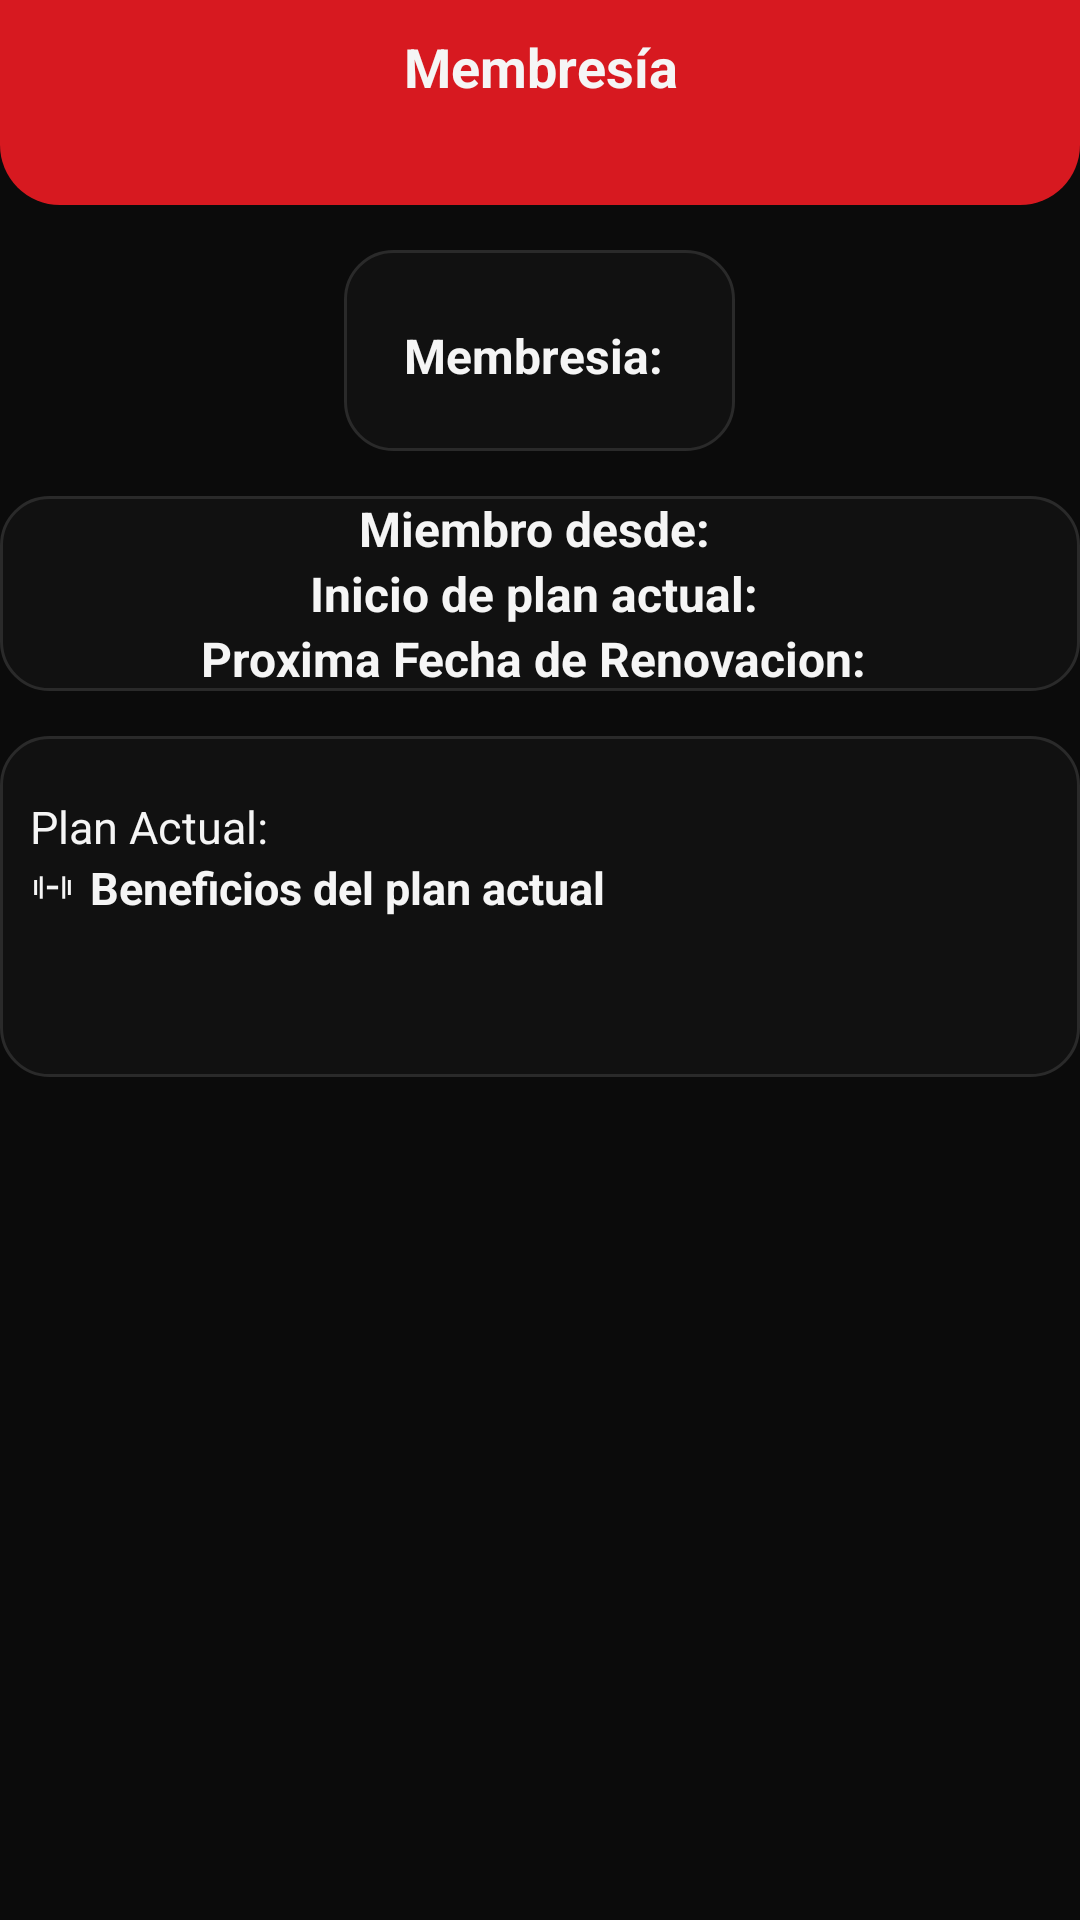

Write the Android layout XML for this screen, with the resource values it uses.
<!-- AndroidManifest.xml: application theme Theme.AppGYM -->
<!-- res/layout/fragment_membresia.xml -->
<?xml version="1.0" encoding="utf-8"?>
<androidx.constraintlayout.widget.ConstraintLayout xmlns:android="http://schemas.android.com/apk/res/android"
    xmlns:app="http://schemas.android.com/apk/res-auto"
    xmlns:tools="http://schemas.android.com/tools"
    android:id="@+id/main"
    android:layout_width="match_parent"
    android:layout_height="match_parent"
    android:background="@color/app_background"
    tools:context=".Membresia">


    <ScrollView
        android:layout_width="match_parent"
        android:layout_height="match_parent">

        <LinearLayout
            android:layout_width="match_parent"
            android:layout_height="wrap_content"
            android:orientation="vertical">

            <LinearLayout
                android:layout_width="match_parent"
                android:layout_height="wrap_content"
                android:orientation="horizontal"
                android:gravity="center_vertical"
                android:paddingTop="10dp"
                android:paddingBottom="34dp"
                android:paddingStart="18dp"
                android:paddingEnd="18dp"
                android:layout_marginBottom="15dp"
                android:background="@drawable/bg_header_morado">

                <TextView
                    android:layout_width="match_parent"
                    android:layout_height="wrap_content"
                    android:gravity="center"
                    android:text="Membresía"
                    android:textSize="18sp"
                    android:textStyle="bold"
                    android:textColor="@color/text_primary"/>
            </LinearLayout>

            <LinearLayout
                android:layout_width="match_parent"
                android:layout_height="wrap_content"
                android:orientation="vertical"
                android:visibility="visible">


                <LinearLayout
                    android:layout_width="wrap_content"
                    android:layout_height="wrap_content"
                    android:layout_gravity="center"
                    android:layout_marginBottom="15dp"
                    android:background="@drawable/bg_tarjeta_clase"
                    android:orientation="horizontal"
                    android:padding="20dp">

                    <TextView
                        android:layout_width="wrap_content"
                        android:layout_height="wrap_content"
                        android:text="Membresia: "
                        android:textColor="@color/text_primary"
                        android:textSize="16sp"
                        android:textStyle="bold" />

                    <TextView
                        android:id="@+id/txt_estado_membresia"
                        android:layout_width="wrap_content"
                        android:layout_height="wrap_content"
                        android:text=""
                        android:textColor="@color/white"
                        android:textSize="20sp"
                        android:textStyle="bold" />

                </LinearLayout>

                <LinearLayout

                    android:layout_width="match_parent"
                    android:layout_height="wrap_content"
                    android:orientation="vertical"
                    android:background="@drawable/bg_tarjeta_clase"
                    android:layout_marginBottom="10dp">
                    <LinearLayout
                        android:id="@+id/vista_fechas"
                        android:layout_width="wrap_content"
                        android:layout_height="wrap_content"
                        android:orientation="horizontal"
                        android:layout_gravity="center_horizontal">
                        <TextView

                            android:layout_width="match_parent"
                            android:layout_height="wrap_content"
                            android:gravity="center"
                            android:text="Miembro desde: "
                            android:textSize="16sp"
                            android:textStyle="bold"
                            android:textColor="@color/text_primary"/>

                        <TextView
                            android:id="@+id/txt_miembro_desde"
                            android:layout_width="wrap_content"
                            android:layout_height="wrap_content"
                            android:text=""
                            android:textSize="16sp"
                            android:textColor="@color/text_primary"/>
                    </LinearLayout>

                    <LinearLayout
                        android:layout_width="wrap_content"
                        android:layout_height="wrap_content"
                        android:orientation="horizontal"
                        android:layout_gravity="center_horizontal">
                        <TextView

                            android:layout_width="wrap_content"
                            android:layout_height="wrap_content"
                            android:text="Inicio de plan actual: "
                            android:textSize="16sp"
                            android:textStyle="bold"
                            android:textColor="@color/text_primary"/>


                        <TextView
                            android:id="@+id/txt_inicio_plan"
                            android:layout_width="wrap_content"
                            android:layout_height="wrap_content"
                            android:text=""
                            android:textSize="16sp"
                            android:textColor="@color/text_primary"/>
                    </LinearLayout>
                    <LinearLayout
                        android:layout_width="wrap_content"
                        android:layout_height="wrap_content"
                        android:orientation="horizontal"
                        android:layout_gravity="center_horizontal">
                        <TextView
                            android:layout_width="wrap_content"
                            android:layout_height="wrap_content"
                            android:text="Proxima Fecha de Renovacion: "
                            android:textSize="16sp"
                            android:textStyle="bold"
                            android:textColor="@color/text_primary"/>
                        <TextView
                            android:id="@+id/txt_proxima_renovacion"
                            android:layout_width="wrap_content"
                            android:layout_height="wrap_content"
                            android:text=""
                            android:textSize="15sp"
                            android:textStyle="bold"
                            android:textColor="@color/text_primary"/>
                    </LinearLayout>
                </LinearLayout>


                <LinearLayout
                    android:layout_width="match_parent"
                    android:layout_height="wrap_content"
                    android:layout_gravity="center"
                    android:orientation="vertical"
                    android:layout_marginTop="5dp"
                    android:padding="10dp"
                    android:background="@drawable/bg_tarjeta_clase"
                    >
                    <LinearLayout
                        android:layout_width="wrap_content"
                        android:layout_height="wrap_content"
                        android:orientation="horizontal"
                        android:layout_marginTop="10dp">
                        <TextView
                            android:id="@+id/plan_actual"
                            android:layout_width="wrap_content"
                            android:layout_height="wrap_content"
                            android:text="Plan Actual: "
                            android:textSize="15sp"
                            android:textColor="@color/text_primary"/>

                        <TextView
                            android:id="@+id/txt_plan_actual"
                            android:layout_width="wrap_content"
                            android:layout_height="wrap_content"
                            android:text=""
                            android:textSize="15sp"
                            android:textStyle="bold"
                            android:textColor="@color/text_primary"/>

                    </LinearLayout>

                    <LinearLayout
                        android:layout_width="wrap_content"
                        android:layout_height="wrap_content"
                        android:orientation="horizontal">

                        <ImageView
                            android:layout_width="20dp"
                            android:layout_height="20dp"
                            android:paddingEnd="5dp"
                            android:src="@drawable/ic_pesa_historial"/>



                        <TextView

                            android:layout_width="wrap_content"
                            android:layout_height="wrap_content"
                            android:text="Beneficios del plan actual"
                            android:textSize="15sp"
                            android:textStyle="bold"
                            android:textColor="@color/text_primary"/>

                    </LinearLayout>


                    <LinearLayout
                        android:layout_width="wrap_content"
                        android:layout_height="wrap_content"
                        android:orientation="vertical"
                        android:padding="12dp">

                        <TextView
                            android:id="@+id/beneficios_plan"
                            android:layout_width="wrap_content"
                            android:layout_height="wrap_content"
                            android:text=""
                            android:textColor="@color/text_primary"
                            android:textSize="14sp" />
                    </LinearLayout>
                </LinearLayout>
            </LinearLayout>
        </LinearLayout>

    </ScrollView>

</androidx.constraintlayout.widget.ConstraintLayout>
<!-- resources referenced by this layout -->
<resources>
  <color name="app_background">#0B0B0B</color>
  <color name="text_primary">#F5F5F5</color>
  <color name="white">#FFFFFF</color>
  <!-- drawable bg_header_morado (drawable) -->
  <?xml version="1.0" encoding="utf-8"?>
  <shape xmlns:android="http://schemas.android.com/apk/res/android"
      android:shape="rectangle">
      <solid android:color="@color/accent_red"/>
      <corners
          android:bottomLeftRadius="20dp"
          android:bottomRightRadius="20dp"/>
  </shape>
  <!-- drawable bg_tarjeta_clase (drawable) -->
  <?xml version="1.0" encoding="utf-8"?>
  <shape xmlns:android="http://schemas.android.com/apk/res/android" android:shape="rectangle">
      <solid android:color="@color/surface"/>
      <corners android:radius="16dp"/>
      <stroke android:width="1dp" android:color="@color/border"/>
  </shape>
  <!-- drawable ic_pesa_historial (drawable) -->
  <vector xmlns:android="http://schemas.android.com/apk/res/android"
      android:width="24dp"
      android:height="24dp"
      android:viewportWidth="24"
      android:viewportHeight="24">
      
  
      
      <path
          android:fillColor="@color/text_primary"
          android:pathData="M9,11h6v2H9z"/>
  
      
      <path
          android:strokeColor="@color/text_primary"
          android:strokeWidth="1.6"
          android:pathData="M3,8v8"/>
  
      
      <path
          android:strokeColor="@color/text_primary"
          android:strokeWidth="1.6"
          android:pathData="M6,6v12"/>
  
      
      <path
          android:strokeColor="@color/text_primary"
          android:strokeWidth="1.6"
          android:pathData="M18,6v12"/>
  
      
      <path
          android:strokeColor="@color/text_primary"
          android:strokeWidth="1.6"
          android:pathData="M21,8v8"/>
  
  </vector>
  <style name="Theme.AppGYM" parent="Base.Theme.AppGYM" />
  <color name="accent_red">#D71920</color>
  <color name="surface">#111111</color>
  <color name="border">#2A2A2A</color>
  <style name="Base.Theme.AppGYM" parent="Theme.Material3.DayNight.NoActionBar">
          
          
      </style>
</resources>
